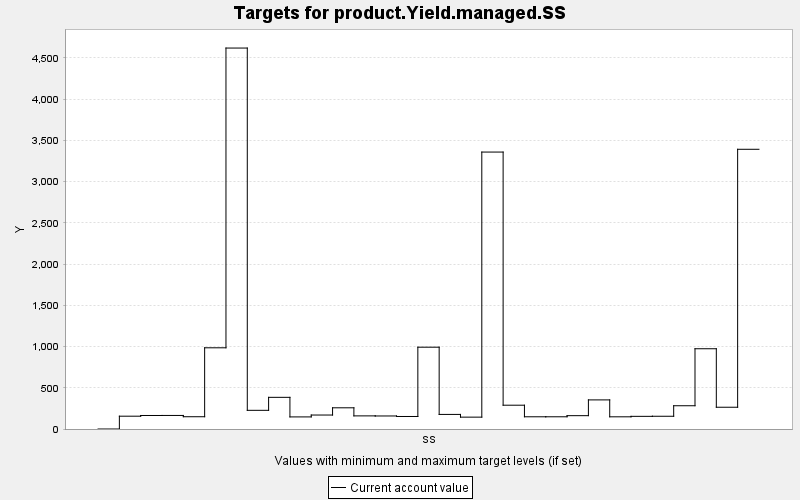

Source data for this figure (header and first rows):
TARGET, PERIOD, YEAR, PERIODWIDTH, MINIMUM, MAXIMUM, MINWEIGHT, MAXWEIGHT, CURRENT, SUMMARY
product.Yield.managed.SS, 0, 0, 10.0, 0.0, 10000, 1.0, 1.0, 0.0, 0.0
product.Yield.managed.SS, 1, 10, 10.0, 0.0, 10000, 1.0, 1.0, 155.3, 0.0
product.Yield.managed.SS, 2, 20, 10.0, 0.0, 10000, 1.0, 1.0, 163.8, 0.0
product.Yield.managed.SS, 3, 30, 10.0, 0.0, 10000, 1.0, 1.0, 164.3, 0.0
product.Yield.managed.SS, 4, 40, 10.0, 0.0, 10000, 1.0, 1.0, 148.7, 0.0
product.Yield.managed.SS, 5, 50, 10.0, 0.0, 10000, 1.0, 1.0, 984.5, 0.0
product.Yield.managed.SS, 6, 60, 10.0, 0.0, 10000, 1.0, 1.0, 4619, 0.0
product.Yield.managed.SS, 7, 70, 10.0, 0.0, 10000, 1.0, 1.0, 226.4, 0.0
product.Yield.managed.SS, 8, 80, 10.0, 0.0, 10000, 1.0, 1.0, 383.9, 0.0
product.Yield.managed.SS, 9, 90, 10.0, 0.0, 10000, 1.0, 1.0, 146.6, 0.0
product.Yield.managed.SS, 10, 100, 10.0, 0.0, 10000, 1.0, 1.0, 169.4, 0.0
product.Yield.managed.SS, 11, 110, 10.0, 0.0, 10000, 1.0, 1.0, 257, 0.0
product.Yield.managed.SS, 12, 120, 10.0, 0.0, 10000, 1.0, 1.0, 159.1, 0.0
product.Yield.managed.SS, 13, 130, 10.0, 0.0, 10000, 1.0, 1.0, 158, 0.0
product.Yield.managed.SS, 14, 140, 10.0, 0.0, 10000, 1.0, 1.0, 151.7, 0.0
product.Yield.managed.SS, 15, 150, 10.0, 0.0, 10000, 1.0, 1.0, 991.8, 0.0
product.Yield.managed.SS, 16, 160, 10.0, 0.0, 10000, 1.0, 1.0, 176.8, 0.0
product.Yield.managed.SS, 17, 170, 10.0, 0.0, 10000, 1.0, 1.0, 143.8, 0.0
product.Yield.managed.SS, 18, 180, 10.0, 0.0, 10000, 1.0, 1.0, 3358, 0.0
product.Yield.managed.SS, 19, 190, 10.0, 0.0, 10000, 1.0, 1.0, 288.5, 0.0
product.Yield.managed.SS, 20, 200, 10.0, 0.0, 10000, 1.0, 1.0, 148.1, 0.0
product.Yield.managed.SS, 21, 210, 10.0, 0.0, 10000, 1.0, 1.0, 148.1, 0.0
product.Yield.managed.SS, 22, 220, 10.0, 0.0, 10000, 1.0, 1.0, 161.7, 0.0
product.Yield.managed.SS, 23, 230, 10.0, 0.0, 10000, 1.0, 1.0, 352.8, 0.0
product.Yield.managed.SS, 24, 240, 10.0, 0.0, 10000, 1.0, 1.0, 147.8, 0.0
product.Yield.managed.SS, 25, 250, 10.0, 0.0, 10000, 1.0, 1.0, 153.4, 0.0
product.Yield.managed.SS, 26, 260, 10.0, 0.0, 10000, 1.0, 1.0, 154.5, 0.0
product.Yield.managed.SS, 27, 270, 10.0, 0.0, 10000, 1.0, 1.0, 282, 0.0
product.Yield.managed.SS, 28, 280, 10.0, 0.0, 10000, 1.0, 1.0, 973, 0.0
product.Yield.managed.SS, 29, 290, 10.0, 0.0, 10000, 1.0, 1.0, 263.9, 0.0
product.Yield.managed.SS, 30, 300, 10.0, 0.0, 10000, 1.0, 1.0, 3391, 0.0
